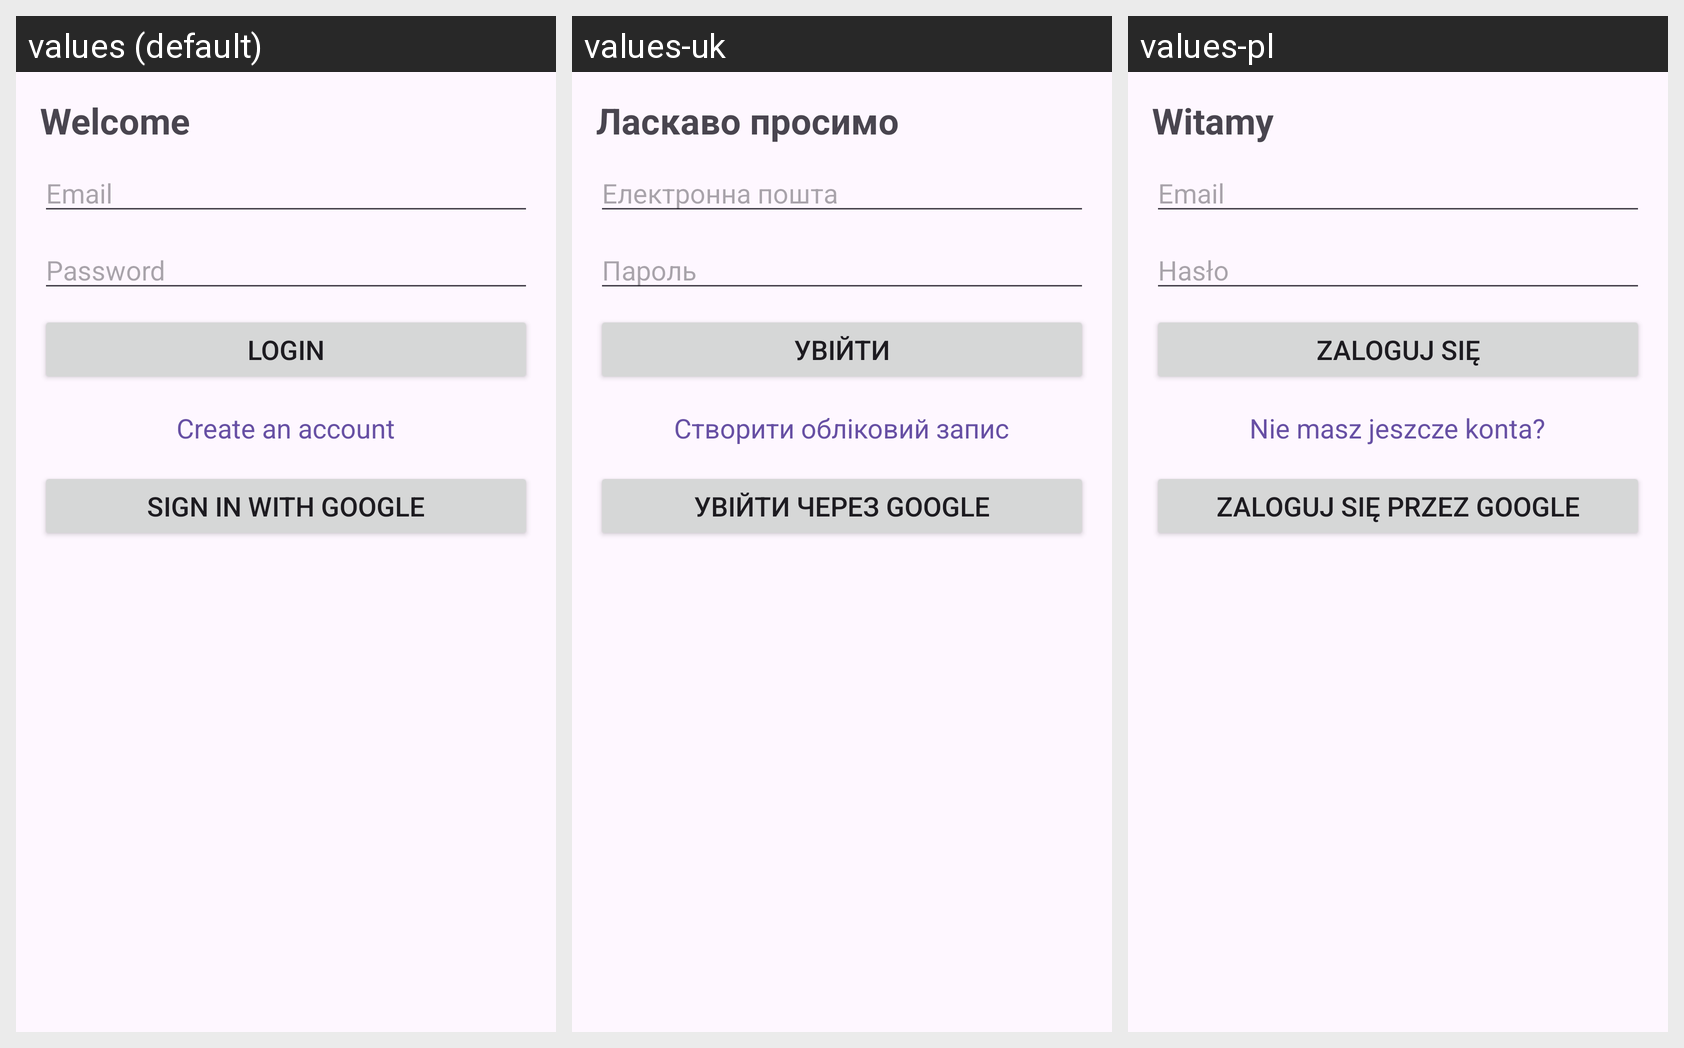

For this localized Android screen grid, give each drawn string resource with its value in every locale shown.
Android screen res/layout/activity_auth.xml rendered under 3 locales, left to right: values (default), values-uk, values-pl. Device: Nexus 5 (rendered at 1080×1920; each locale shown at half size, 540×960, under a caption strip naming it); theme Base.Theme.MallProject.
Strings drawn on this screen, with the default value and each locale's value (text and hints the layout hard-codes appear in the picture but are not listed):

welcome
  values: Welcome
  values-uk: Ласкаво просимо
  values-pl: Witamy

email_hint
  values: Email
  values-uk: Електронна пошта
  values-pl: Email

password_hint
  values: Password
  values-uk: Пароль
  values-pl: Hasło

login_button
  values: Login
  values-uk: Увійти
  values-pl: Zaloguj się

switch_to_register
  values: Create an account
  values-uk: Створити обліковий запис
  values-pl: Nie masz jeszcze konta?

google_sign_in_button
  values: Sign In with Google
  values-uk: Увійти через Google
  values-pl: Zaloguj się przez Google
